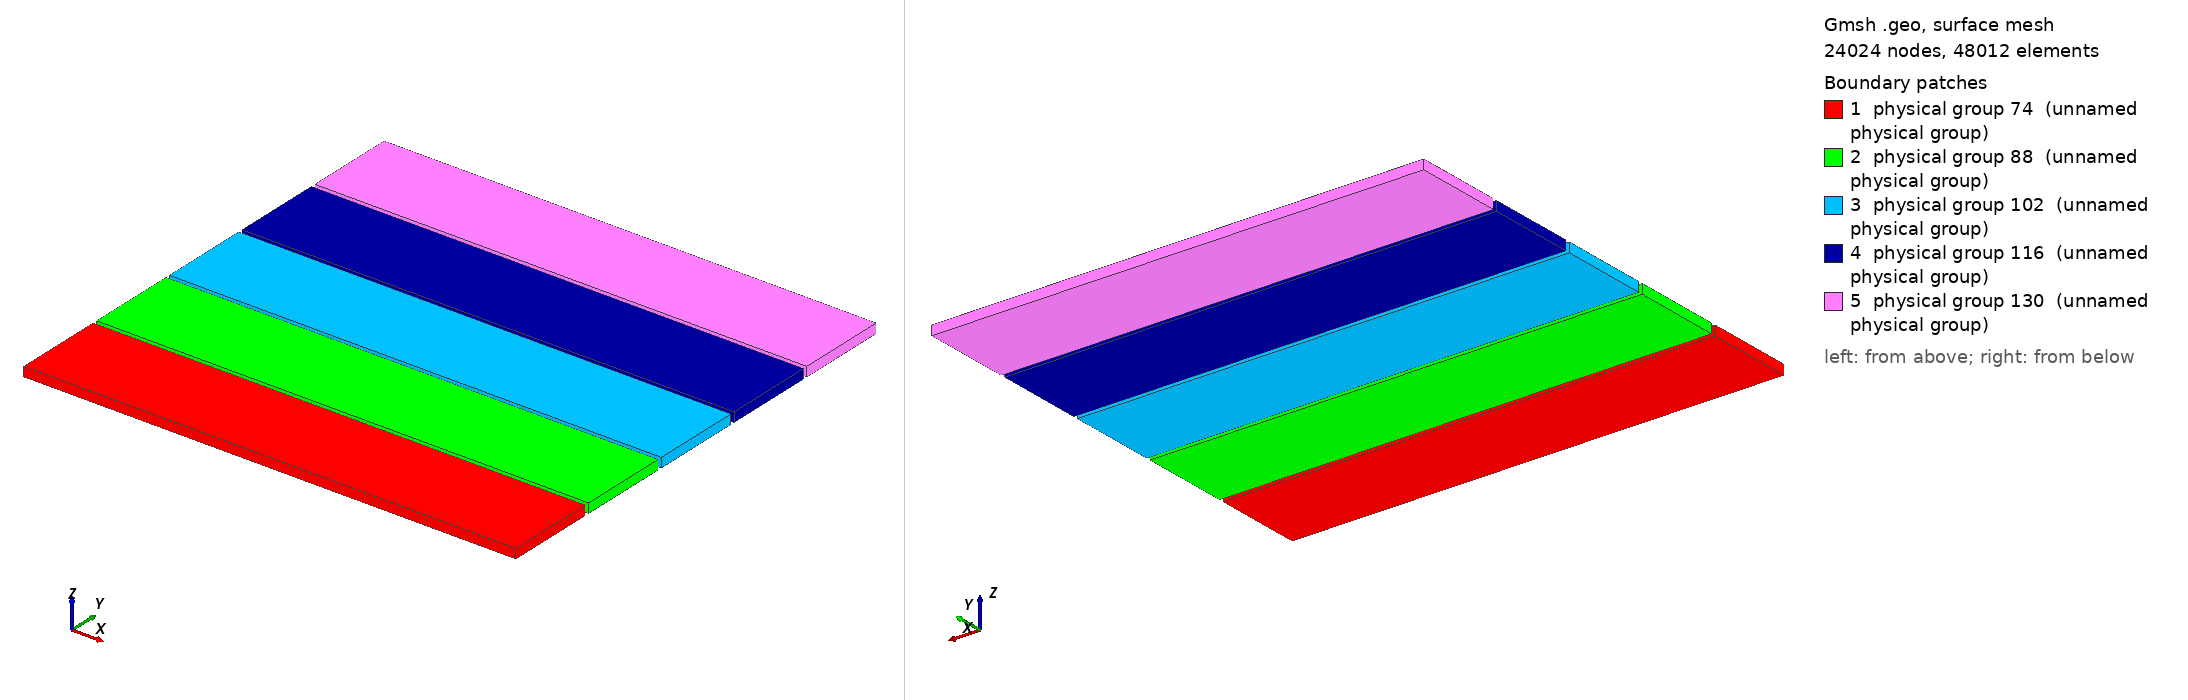

Gmsh geometry script, surface-meshed: 24024 nodes, 48012 surface elements. Boundary patches (legend numbers): 1 physical group 74 (unnamed physical group), 2 physical group 88 (unnamed physical group), 3 physical group 102 (unnamed physical group), 4 physical group 116 (unnamed physical group), 5 physical group 130 (unnamed physical group). Left view from above one corner, right view from below the opposite corner. Legend entries are the model's physical surfaces. The drawing asked Gmsh for element sizes between 1% and 20% of the model's largest extent; the script's own settings can give other sizes.

=== mmGasA01CuY1cp12Bv1.geo (drawn) ===
// Include "mmGasA00Assembly.geo";
// Include "mmGasA00AssemblyParam.geo";

// Include "mmGasA00Bd0pcb12A.geo";
// Include "mmGasA00Bd0pcb12CompLab.pro";
// Include "mmGasA00Bd0pcb12Param.geo";
// Include "mmGasA00Bd0pcb12ParamA.geo";

// Include "mmGasA00CuP0cp12A.geo";
// Include "mmGasA00CuP0cp12Bv0.geo";
// Include "mmGasA00CuP0cp12CompLab.pro";
// Include "mmGasA00CuP0cp12ParamA.geo";
// Include "mmGasA00CuP0cp12ParamBv0.geo";

// Include "mmGasA01Bd1pcb12.geo";
// Include "mmGasA01Bd1pcb12A.geo";
// Include "mmGasA01Bd1pcb12CompLab.pro";
// Include "mmGasA01Bd1pcb12Param.geo";
// Include "mmGasA01Bd1pcb12ParamAv0.geo";
// Include "mmGasA01Bd1pcb12ParamAv1.geo";
// Include "mmGasA01Bd1pcb12ParamAv2.geo";

// Include "mmGasA01CuY1cp12.geo";
// Include "mmGasA01CuY1cp12A.geo";
// Include "mmGasA01CuY1cp12Bv0.geo";
// Include "mmGasA01CuY1cp12Bv1.geo";
// Include "mmGasA01CuY1cp12Bv2.geo";
// Include "mmGasA01CuY1cp12CompLab.pro";
// Include "mmGasA01CuY1cp12Param.geo";
// Include "mmGasA01CuY1cp12ParamBv0.geo";
Include "mmGasA01CuY1cp12ParamBv1.geo";
// Include "mmGasA01CuY1cp12ParamBv2.geo";

// Include "mmGasA02Bd2pcb12.geo";
// Include "mmGasA02Bd2pcb12A.geo";
// Include "mmGasA02Bd2pcb12CompLab.pro";
// Include "mmGasA02Bd2pcb12Param.geo";
// Include "mmGasA02Bd2pcb12ParamA.geo";

// Include "mmGasA02CuX2cp12.geo";
// Include "mmGasA02CuX2cp12A.geo";
// Include "mmGasA02CuX2cp12CompLab.pro";
// Include "mmGasA02CuX2cp12Param.geo";
// Include "mmGasA02CuX2cp12ParamA.geo";

// Include "mmGasA03Bd0pil2cp12.geo";
// Include "mmGasA03Bd0pil2cp12A.geo";
// Include "mmGasA03Bd0pil2cp12CompLab.pro";
// Include "mmGasA03Bd0pil2cp12Param.geo";
// Include "mmGasA03Bd0pil2cp12ParamA.geo";

// Include "mmGasA04Cur0Wr12.geo";
// Include "mmGasA04Cur0Wr12D2x1Wire.geo";
// Include "mmGasA04Cur0Wr12D2x2y2Wire.geo";
// Include "mmGasA04Cur0Wr12D2y1Wire.geo";
// Include "mmGasA04Cur0Wr12Param.geo";
// Include "mmGasA04Cur0Wr12S1x1y1Wire.geo";
// Include "mmGasA04Cur0Wr12S1x2Wire.geo";
// Include "mmGasA04Cur0Wr12S1y2Wire.geo";
// Include "mmGasA04Cur0Wr12Tx1y1x2y2Wire.geo";

// Include "mmGasA04Str0Wr12.geo";
// Include "mmGasA04Str0Wr12D2x1Wire.geo";
// Include "mmGasA04Str0Wr12D2x2y2Wire.geo";
// Include "mmGasA04Str0Wr12D2y1Wire.geo";
// Include "mmGasA04Str0Wr12Param.geo";
// Include "mmGasA04Str0Wr12S1x1y1Wire.geo";
// Include "mmGasA04Str0Wr12S1x2Wire.geo";
// Include "mmGasA04Str0Wr12S1y2Wire.geo";
// Include "mmGasA04Str0Wr12Tx1y1x2y2Wire.geo";

// Include "mmGasA04Wr12CompLab.pro";
// Include "mmGasA04Wr12D2x1WireCompLab.pro";
// Include "mmGasA04Wr12D2x2y2WireCompLab.pro";
// Include "mmGasA04Wr12D2y1WireCompLab.pro";
// Include "mmGasA04Wr12S1x1y1WireCompLab.pro";
// Include "mmGasA04Wr12S1x2WireCompLab.pro";
// Include "mmGasA04Wr12S1y2WireCompLab.pro";
// Include "mmGasA04Wr12Tx1y1x2y2WireCompLab.pro";

// Include "mmGasA05CompLab.pro";
// Include "mmGasA05MaterialDatabase.pro";
// Include "mmGasA05MaterialMacros.pro";
// Include "mmGasA05MeshOp.pro";

// Include "mmGasA05Param.geo";

// Include "mmGasA06SolverElectrostaticsV.pro";
// Include "mmGasA06SolverElectrostaticsV2.pro";
// Include "mmGasA06SolverIntegrationLib.pro";
// Include "mmGasA06SolverJacobianLib.pro";
// Include "mmGasA06SolverOp.pro";

// Include "mmGasA07PipeData.pro";


/// GEOMETRY MODULE 1
/// COPPER STRIP STRUCTURE
//----------------------------------------------------------------------------------------------------------------------------------------------------------------------------------------------------------
//// Variable designation: geometrical element, structural reference, interface / description, number


/// LINES
//----------------------------------------------------------------------------------------------------------------------------------------------------------------------------------------------------------
//// Copper strip border conductor lines


/// LOWER COPPER CONDUCTOR LEVEL 1
//----------------------------------------------------------
//// Bottom upper copper boundary 1cp1 - level 1


/*
lA01cp1Bb1 = newl; Line ( lA01cp1Bb1 ) = { ptExA01cp1C1, ptExA01cp1C2 };
// Transfinite Line { lA01cp1Bb1 } = lA01cp1Bb1;
lA01cp1Bb2 = newl; Line ( lA01cp1Bb2 ) = { ptExA01cp1C2, ptExA01cp1C3 };
// Transfinite Line { lA01cp1Bb2 } = lA01cp1Bb2;
lA01cp1Bb3 = newl; Line ( lA01cp1Bb3 ) = { ptExA01cp1C3, ptExA01cp1C4 };
// Transfinite Line { lA01cp1Bb3 } = lA01cp1Bb3;
lA01cp1Bb4 = newl; Line ( lA01cp1Bb4 ) = { ptExA01cp1C4, ptExA01cp1C1 };
// Transfinite Line { lA01cp1Bb4 } = lA01cp1Bb4;


//----------------------------------------------------------
//// Connect the upper and lower points with lines to form the conductor - level 1

lA01cp12Ib1 = newl; Line ( lA01cp12Ib1 ) = { ptExA01cp2C1, ptExA01cp1C1 };
// Transfinite Line { lA01cp12Ib1 } = lA01cp12Ib1;
lA01cp12Ib2 = newl; Line ( lA01cp12Ib2 ) = { ptExA01cp2C2, ptExA01cp1C2 };
// Transfinite Line { lA01cp12Ib2 } = lA01cp12Ib2;
lA01cp12Ib3 = newl; Line ( lA01cp12Ib3 ) = { ptExA01cp2C3, ptExA01cp1C3 };
// Transfinite Line { lA01cp12Ib3 } = lA01cp12Ib3;
lA01cp12Ib4 = newl; Line ( lA01cp12Ib4 ) = { ptExA01cp2C4, ptExA01cp1C4 };
// Transfinite Line { lA01cp12Ib4 } = lA01cp12Ib4;


//----------------------------------------------------------
//// Upper copper boundary 1cp2 - level 2

lA01cp2Tb1 = newl; Line ( lA01cp2Tb1 ) = { ptExA01cp2C1, ptExA01cp2C2 };
// Transfinite Line { lA01cp2Tb1 } = lA01cp2Tb1;
lA01cp2Tb2 = newl; Line ( lA01cp2Tb2 ) = { ptExA01cp2C2, ptExA01cp2C3 };
// Transfinite Line { lA01cp2Tb2 } = lA01cp2Tb2;
lA01cp2Tb3 = newl; Line ( lA01cp2Tb3 ) = { ptExA01cp2C3, ptExA01cp2C4 };
// Transfinite Line { lA01cp2Tb3 } = lA01cp2Tb3;
lA01cp2Tb4 = newl; Line ( lA01cp2Tb4 ) = { ptExA01cp2C4, ptExA01cp2C1 };
// Transfinite Line { lA01cp2Tb4 } = lA01cp2Tb4;
*/


/// LINES
//----------------------------------------------------------------------------------------------------------------------------------------------------------------------------------------------------------
//// Strip lines


For m1 In { 0:numA01cpUy }
  For n1 In { 0:numA01cpUx }


    //----------------------------------------------------------
    //// Lower boundary - level 1

    lA01cp1Bb1~{m1}~{n1} = newl; Line ( lA01cp1Bb1~{m1}~{n1} ) = { ptA01cp1C1~{m1}~{n1}, ptA01cp1C2~{m1}~{n1} };
    // Transfinite Line { lA01cp1Bb1~{m1}~{n1} } = lA01cp1Bb1~{m1}~{n1};
    lA01cp1Bb1A[] += lA01cp1Bb1~{m1}~{n1};
    // Delete { Line{ lA01cp1Bb1~{m1}~{n1} }; }
    lA01cp1Bb2~{m1}~{n1} = newl; Line ( lA01cp1Bb2~{m1}~{n1} ) = { ptA01cp1C2~{m1}~{n1}, ptA01cp1C3~{m1}~{n1} };
    // Transfinite Line { lA01cp1Bb2~{m1}~{n1} } = lA01cp1Bb2~{m1}~{n1};
    lA01cp1Bb2A[] += lA01cp1Bb2~{m1}~{n1};
    // Delete { Line{ lA01cp1Bb2~{m1}~{n1} }; }
    lA01cp1Bb3~{m1}~{n1} = newl; Line ( lA01cp1Bb3~{m1}~{n1} ) = { ptA01cp1C3~{m1}~{n1}, ptA01cp1C4~{m1}~{n1} };
    // Transfinite Line { lA01cp1Bb3~{m1}~{n1} } = lA01cp1Bb3~{m1}~{n1};
    lA01cp1Bb3A[] += lA01cp1Bb3~{m1}~{n1};
    // Delete { Line{ lA01cp1Bb3~{m1}~{n1} }; }
    lA01cp1Bb4~{m1}~{n1} = newl; Line ( lA01cp1Bb4~{m1}~{n1} ) = { ptA01cp1C4~{m1}~{n1}, ptA01cp1C1~{m1}~{n1} };
    // Transfinite Line { lA01cp1Bb4~{m1}~{n1} } = lA01cp1Bb4~{m1}~{n1};
    lA01cp1Bb4A[] += lA01cp1Bb4~{m1}~{n1};
    // Delete { Line{ lA01cp1Bb4~{m1}~{n1} }; }

    //----------------------------------------------------------
    //// Upper boundary - level 2

    lA01cp2Tb1~{m1}~{n1} = newl; Line ( lA01cp2Tb1~{m1}~{n1} ) = { ptA01cp2C1~{m1}~{n1}, ptA01cp2C2~{m1}~{n1} };
    // Transfinite Line { lA01cp2Tb1~{m1}~{n1} } = lA01cp2Tb1~{m1}~{n1};
    lA01cp2Tb1A[] += lA01cp2Tb1~{m1}~{n1};
    lA01cp2Tb2~{m1}~{n1} = newl; Line ( lA01cp2Tb2~{m1}~{n1} ) = { ptA01cp2C2~{m1}~{n1}, ptA01cp2C3~{m1}~{n1} };
    // Transfinite Line { lA01cp2Tb2~{m1}~{n1} } = lA01cp2Tb2~{m1}~{n1};
    lA01cp2Tb2A[] += lA01cp2Tb2~{m1}~{n1};
    lA01cp2Tb3~{m1}~{n1} = newl; Line ( lA01cp2Tb3~{m1}~{n1} ) = { ptA01cp2C3~{m1}~{n1}, ptA01cp2C4~{m1}~{n1} };
    // Transfinite Line { lA01cp2Tb3~{m1}~{n1} } = lA01cp2Tb3~{m1}~{n1};
    lA01cp2Tb3A[] += lA01cp2Tb3~{m1}~{n1};
    lA01cp2Tb4~{m1}~{n1} = newl; Line ( lA01cp2Tb4~{m1}~{n1} ) = { ptA01cp2C4~{m1}~{n1}, ptA01cp2C1~{m1}~{n1} };
    // Transfinite Line { lA01cp2Tb4~{m1}~{n1} } = lA01cp2Tb4~{m1}~{n1};
    lA01cp2Tb4A[] += lA01cp2Tb4~{m1}~{n1};
 
    //----------------------------------------------------------
    //// Intermediate boundary - connect the upper and lower points with lines to form the strip conductor

    lA01cp12Ib1~{m1}~{n1} = newl; Line ( lA01cp12Ib1~{m1}~{n1} ) = { ptA01cp2C1~{m1}~{n1}, ptA01cp1C1~{m1}~{n1} };
    // Transfinite Line { lA01cp12Ib1~{m1}~{n1} } = lA01cp12Ib1~{m1}~{n1};
    lA01cp12Ib1A[] += lA01cp12Ib1~{m1}~{n1};
    lA01cp12Ib2~{m1}~{n1} = newl; Line ( lA01cp12Ib2~{m1}~{n1} ) = { ptA01cp2C2~{m1}~{n1}, ptA01cp1C2~{m1}~{n1} };
    // Transfinite Line { lA01cp12Ib2~{m1}~{n1} } = lA01cp12Ib2~{m1}~{n1};
    lA01cp12Ib2A[] += lA01cp12Ib2~{m1}~{n1};
    lA01cp12Ib3~{m1}~{n1} = newl; Line ( lA01cp12Ib3~{m1}~{n1} ) = { ptA01cp2C3~{m1}~{n1}, ptA01cp1C3~{m1}~{n1} };
    // Transfinite Line { lA01cp12Ib3~{m1}~{n1} } = lA01cp12Ib3~{m1}~{n1};
    lA01cp12Ib3A[] += lA01cp12Ib3~{m1}~{n1};
    lA01cp12Ib4~{m1}~{n1} = newl; Line ( lA01cp12Ib4~{m1}~{n1} ) = { ptA01cp2C4~{m1}~{n1}, ptA01cp1C4~{m1}~{n1} };
    // Transfinite Line { lA01cp12Ib4~{m1}~{n1} } = lA01cp12Ib4~{m1}~{n1};
    lA01cp12Ib4A[] += lA01cp12Ib4~{m1}~{n1};


 EndFor
EndFor


/// SURFACES
//----------------------------------------------------------------------------------------------------------------------------------------------------------------------------------------------------------
//// Copper strip surfaces



For m1 In { 0:numA01cpUy }
 For n1 In { 0:numA01cpUx }


    //----------------------------------------------------------
    //// Side boundary

    llA01cp12Ib1~{m1}~{n1} = newll; Line Loop ( llA01cp12Ib1~{m1}~{n1} ) = { lA01cp1Bb1~{m1}~{n1}, -lA01cp12Ib2~{m1}~{n1}, -lA01cp2Tb1~{m1}~{n1}, lA01cp12Ib1~{m1}~{n1} };
    psA01cp12Ib1~{m1}~{n1} = news; Plane Surface ( psA01cp12Ib1~{m1}~{n1} ) = { llA01cp12Ib1~{m1}~{n1} };
    surfA01cp12Ib1A[] += psA01cp12Ib1~{m1}~{n1};
    // Transfinite Surface { psA01cp12Ib1~{m1}~{n1} };
    // Recombine Surface { psA01cp12Ib1~{m1}~{n1} };

    //----------------------------------------------------------
    //// Side boundary

    llA01cp12Ib2~{m1}~{n1} = newll; Line Loop ( llA01cp12Ib2~{m1}~{n1} ) = { lA01cp1Bb2~{m1}~{n1}, -lA01cp12Ib3~{m1}~{n1}, -lA01cp2Tb2~{m1}~{n1}, lA01cp12Ib2~{m1}~{n1} };
    psA01cp12Ib2~{m1}~{n1} = news; Plane Surface ( psA01cp12Ib2~{m1}~{n1} ) = { llA01cp12Ib2~{m1}~{n1} };
    surfA01cp12Ib2A[] += psA01cp12Ib2~{m1}~{n1};
    // Transfinite Surface { psA01cp12Ib2~{m1}~{n1} };
    // Recombine Surface { psA01cp12Ib2~{m1}~{n1} };

    //----------------------------------------------------------
    //// Side boundary

    llA01cp12Ib3~{m1}~{n1} = newll; Line Loop ( llA01cp12Ib3~{m1}~{n1} ) = { lA01cp1Bb3~{m1}~{n1}, -lA01cp12Ib4~{m1}~{n1}, -lA01cp2Tb3~{m1}~{n1}, lA01cp12Ib3~{m1}~{n1} };
    psA01cp12Ib3~{m1}~{n1} = news; Plane Surface ( psA01cp12Ib3~{m1}~{n1} ) = { llA01cp12Ib3~{m1}~{n1} };
    surfA01cp12Ib3A[] += psA01cp12Ib3~{m1}~{n1};
    // Transfinite Surface { psA01cp12Ib3~{m1}~{n1} };
    // Recombine Surface { psA01cp12Ib3~{m1}~{n1} };

    //----------------------------------------------------------
    //// Side boundary

    llA01cp12Ib4~{m1}~{n1} = newll; Line Loop ( llA01cp12Ib4~{m1}~{n1} ) = { lA01cp1Bb4~{m1}~{n1}, -lA01cp12Ib1~{m1}~{n1}, -lA01cp2Tb4~{m1}~{n1}, lA01cp12Ib4~{m1}~{n1} };
    psA01cp12Ib4~{m1}~{n1} = news; Plane Surface ( psA01cp12Ib4~{m1}~{n1} ) = { llA01cp12Ib4~{m1}~{n1} };
    surfA01cp12Ib4A[] += psA01cp12Ib4~{m1}~{n1};
    // Transfinite Surface { psA01cp12Ib4~{m1}~{n1} };
    // Recombine Surface { psA01cp12Ib4~{m1}~{n1} };


    //----------------------------------------------------------
    //// Bottom boundary

    llA01cp12Bb5~{m1}~{n1} = newll; Line Loop ( llA01cp12Bb5~{m1}~{n1} ) = { lA01cp1Bb1~{m1}~{n1}, lA01cp1Bb2~{m1}~{n1}, lA01cp1Bb3~{m1}~{n1}, lA01cp1Bb4~{m1}~{n1} };
    llA01cp12Bb5A[] += llA01cp12Bb5~{m1}~{n1};
    psA01cp12Bb5A~{m1}~{n1} = news; Plane Surface ( psA01cp12Bb5A~{m1}~{n1} ) = { llA01cp12Bb5~{m1}~{n1} };
    surfA01cp1Bb5A[] += psA01cp12Bb5A~{m1}~{n1};
    // Transfinite Surface { psA01cp12Bb5A~{m1}~{n1} };
    // Recombine Surface { psA01cp12Bb5A~{m1}~{n1} };


    //----------------------------------------------------------
    //// Top boundary

    llA01cp12Tb6~{m1}~{n1} = newll; Line Loop ( llA01cp12Tb6~{m1}~{n1} ) = { lA01cp2Tb1~{m1}~{n1}, lA01cp2Tb2~{m1}~{n1}, lA01cp2Tb3~{m1}~{n1}, lA01cp2Tb4~{m1}~{n1} };
    psA01cp12Tb6A~{m1}~{n1} = news; Plane Surface ( psA01cp12Tb6A~{m1}~{n1} ) = { llA01cp12Tb6~{m1}~{n1} };
    // surfA01cp2Tb6A[] += psA01cp12Tb6A~{m1}~{n1};
    // Transfinite Surface { psA01cp12Tb6A~{m1}~{n1} };
    // Recombine Surface { psA01cp12Tb6A~{m1}~{n1} };

    //----------------------------------------------------------
    //// Copper strip and surface loop - anode surface loop

    slA01cpSb1~{m1}~{n1} = newsl; Surface Loop ( slA01cpSb1~{m1}~{n1} ) = { psA01cp12Ib1~{m1}~{n1}, psA01cp12Ib2~{m1}~{n1}, psA01cp12Ib3~{m1}~{n1}, psA01cp12Ib4~{m1}~{n1}, psA01cp12Bb5A~{m1}~{n1}, psA01cp12Tb6A~{m1}~{n1} };
    slA01cpSb1A1[] += slA01cpSb1~{m1}~{n1};
    slA01cpSb1[] = { psA01cp12Ib1~{m1}~{n1}, psA01cp12Ib2~{m1}~{n1}, psA01cp12Ib3~{m1}~{n1}, psA01cp12Ib4~{m1}~{n1}, psA01cp12Bb5A~{m1}~{n1}, psA01cp12Tb6A~{m1}~{n1} };   
    slA01cpSb1A2[] += { psA01cp12Ib1~{m1}~{n1}, psA01cp12Ib2~{m1}~{n1}, psA01cp12Ib3~{m1}~{n1}, psA01cp12Ib4~{m1}~{n1}, psA01cp12Bb5A~{m1}~{n1}, psA01cp12Tb6A~{m1}~{n1} };
    physsurfA01cpSb1~{m1}~{n1} = newreg; Physical Surface ( physsurfA01cpSb1~{m1}~{n1} ) = { slA01cpSb1[] };


 EndFor
EndFor


For m1 In { 0:numA01cpUy }
 For n1 In { 0:numA01cpUx }


volA01cpV1~{m1}~{n1} = newv; Volume ( volA01cpV1~{m1}~{n1} ) = { slA01cpSb1~{m1}~{n1} };
physvolA01cpV1~{m1}~{n1} = newreg; Physical Volume ( physvolA01cpV1~{m1}~{n1} ) = { volA01cpV1~{m1}~{n1} };


 EndFor
EndFor


/// SURFACE LOOP
//----------------------------------------------------------------------------------------------------------------------------------------------------------------------------------------------------------
//// Strip electrode surface loop - lower electrode surface loop

//----------------------------------------------------------
//// Strip copper strip layers

// slA01cpTSb1[] = newsl; Surface Loop ( slA01cpTSb1 ) = { surfA01cp12Ib1A[], surfA01cp12Ib2A[], surfA01cp12Ib3A[], surfA01cp12Ib4A[], surfA01cp1Bb5A[], surfA01cp2Tb6A[] };
// Transfinite Surface { slA01cpTSb1[] };
// Recombine Surface { slA01cpTSb1[] };

// slA01cpBSb1[] += { surfA01cp1Bb5A[] };
// Transfinite Surface { slA01cpBSb1[] };
// Recombine Surface { slA01cpBSb1[] };

//----------------------------------------------------------
//// Strip electrode surface loop - upper electrode surface loop

// slA01cpSb1 = newsl; Surface Loop ( slA01cpSb1 ) = { surfA01cp12Ib1A[], surfA01cp12Ib2A[], surfA01cp12Ib3A[], surfA01cp12Ib4A[], surfA01cp1Bb5A[], surfA01cp2Tb6A[] };
// slA01cpSb1A[] += slA01cpSb1;

        // surfExA01cp1[] = {};
        // vA01cp1[] = {};
        // sA01cp1[] = {};
        // surfExA01cp1[] = { surfA01cp1Bb5A[] };
        // surfExA01cp1[] = Extrude {0, 0, (lvlA01cp2 - lvlA01cp1) } { Surface { surfExA01cp1[] }; Recombine;
        // };

          // vA01cp1[] += surfExA01cp1[1];
          // vtA01cp1[] += vA01cp1[];
          // sA01cp1[] += surfExA01cp1[{2:5}];
          // stA01cp1[] += sA01cp1[];


/// VOLUME
//----------------------------------------------------------------------------------------------------------------------------------------------------------------------------------------------------------
//// Volume

// volA01cpV1 = newv; Volume ( volA01cpV1 ) = { slA01cpSb1[] };
// volA01cpV1 = newv; Volume ( volA01cpV1 ) = { slA01cpSb1A1[] };


/// PHYSICAL SURFACE
//----------------------------------------------------------------------------------------------------------------------------------------------------------------------------------------------------------
//// Physical surfaces - strip copper conductor electrode surface

// physsurfA01cpSb1 = newreg; 
// Physical Surface ( physsurfA01cpSb1 ) = { surfA01cp12Ib1A[], surfA01cp12Ib2A[], surfA01cp12Ib3A[], surfA01cp12Ib4A[], surfA01cp1Bb5A[], surfA01cp2Tb6A[] };
// Physical Surface ( physsurfA01cpSb1 ) = { slA01cpSb1A2[] };


/// PHYSICAL VOLUME
//----------------------------------------------------------------------------------------------------------------------------------------------------------------------------------------------------------
//// Physical volume - strip copper conductor electrode volume

// physvolA01cpV1 = newreg;
// Physical Volume ( physvolA01cpV1 ) = { volA01cpV1 };


/// DIAGRAM
//----------------------------------------------------------
//// Copper anode parameters

//      |            |
//      |            |
// ----y1b----------x1b----
//      2            3
//
//      1            4
// ----y1a----------x1a----
//      |            |
//      |            |


// End


Also in the case, not shown: mmGasA01CuY1cp12ParamBv1.geo (included by mmGasA01CuY1cp12Bv1.geo) (17902 bytes, source omitted).
